Run: headless pygame with SDL's dummy video driver; simulated clock (each Clock.tick advances the game by its frame time, no real sleeping); random seed 0; keys injected as events and as key.get_pressed() state; mouse plan: one left click at the window centre at the start of phase 2, then a move to the lower-right quarter at the start of phase 3.
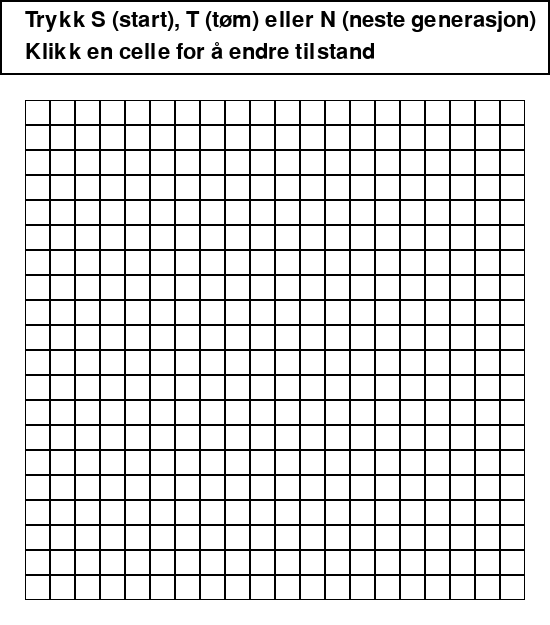
Frame 1 of 4 · flips 1–60 · no input
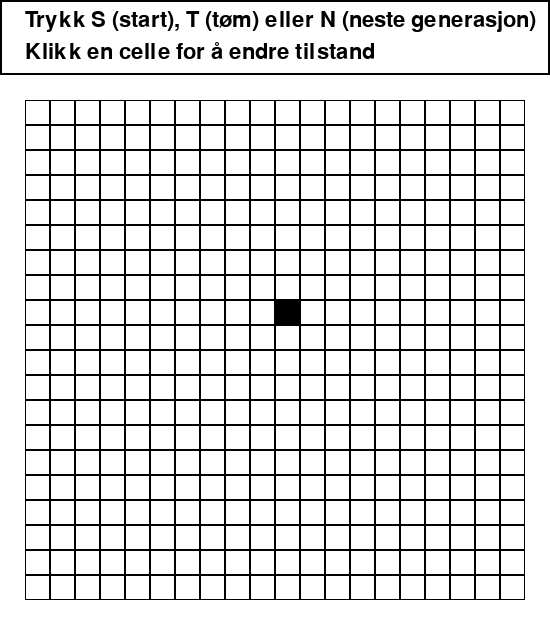
Frame 2 of 4 · flips 61–180 · clicked the window centre · tapped SPACE, RETURN · held RIGHT (→), D
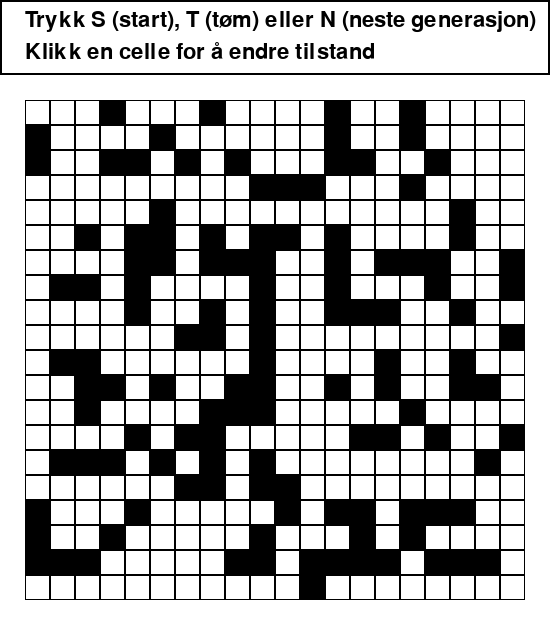
Frame 3 of 4 · flips 181–300 · moved the mouse to the lower-right quarter · held DOWN (↓), S
Frame 4 of 4 · flips 301–420 · held LEFT (←), A, UP (↑), W · screen unchanged from frame 3, image omitted

The pygame program that drew these frames:

'''
Oppgave 10 - Livssyklus
IT-2 Eksamen Vår 2024
Antagelser:
    Celler på utsiden av rutenettet er døde.
Beskrivelse:
    Se oppgaveteksten.
Utgangspunkt:
    Pygame-mal fra Smidig IT-2
'''
import pygame as pg
from random import random

# Konstanter
MENY_HØYDE = 75
MARG = 25
RADER = 20
KOLONNER = 20
CELLE_STØRRELSE = 25
BREDDE = 2 * MARG + KOLONNER * CELLE_STØRRELSE
HØYDE = MENY_HØYDE + 2 * MARG + RADER * CELLE_STØRRELSE
FPS = 25

"""En celle har en tilstand (levende eller død) og en posisjon i rutenettet."""


class Celle(pg.sprite.Sprite):

    def __init__(self, rad, kolonne):
        super().__init__()
        self.rad = rad
        self.kolonne = kolonne
        self.er_død = True
        self.neste_tilstand = None
        self.image = pg.Surface((CELLE_STØRRELSE, CELLE_STØRRELSE))
        self.rect = self.image.get_rect()
        self.image.fill("white")
        self.rect.topleft = (MARG + kolonne * CELLE_STØRRELSE,
                             MENY_HØYDE + MARG + rad * CELLE_STØRRELSE)
        pg.draw.rect(self.image, "black", self.rect, 1)

    def update(self):
        '''Døde celler er hvite, og levende celler er svarte.'''
        farge = 'white' if self.er_død else 'black'
        self.image.fill(farge)
        rect = self.image.get_rect()
        pg.draw.rect(self.image, "black", rect, 1)

    def finn_naboceller(self, alle_celler):
        """Bruk rad og kolonne til å finne nabocellene til en celle."""
        self.naboceller = []
        for celle in alle_celler:
            if celle != self and abs(celle.rad - self.rad) <= 1 and abs(celle.kolonne - self.kolonne) <= 1:
                self.naboceller.append(celle)

    def beregn_neste_tilstand(self):
        '''Beregn neste tilstand for en celle basert på nabocellenes tilstand'''
        antall_levende_naboer = sum(
            not nabo.er_død for nabo in self.naboceller)
        if self.er_død:
            self.neste_tilstand = antall_levende_naboer != 3
        else:
            self.neste_tilstand = antall_levende_naboer not in (2, 3)


class App:
    def __init__(self):
        '''Initialiser pygame og opprett rutenettet med celler.'''
        pg.init()
        self.klokke = pg.time.Clock()
        self.skjerm = pg.display.set_mode((BREDDE, HØYDE))
        pg.display.set_caption("Livssyklus")
        self.alle_celler = pg.sprite.Group()
        for rad in range(RADER):
            for kolonne in range(KOLONNER):
                celle = Celle(rad, kolonne)
                self.alle_celler.add(celle)
        for celle in self.alle_celler:
            celle.finn_naboceller(self.alle_celler)
        self.kjører = True

    def behandle_hendelser(self):
        """Behandle brukerinput fra tastatur og mus."""
        for event in pg.event.get():
            if event.type == pg.QUIT:
                self.kjører = False
            elif event.type == pg.KEYDOWN:
                if event.key == pg.K_s:
                    self.start()
                elif event.key == pg.K_t:
                    self.tøm()
                elif event.key == pg.K_n:
                    self.neste_generasjon()
            # Klikk på celle for å endre tilstand
            elif event.type == pg.MOUSEBUTTONDOWN and event.button == 1:
                pos = pg.mouse.get_pos()
                for celle in self.alle_celler:
                    if celle.rect.collidepoint(pos):
                        celle.er_død = not celle.er_død

    def oppdater(self):
        """Oppdater alle cellene i rutenettet."""
        self.alle_celler.update()

    def tegn(self):
        """Tegn hele spillet med meny og rutenett på skjermen."""
        self.skjerm.fill("white")
        self.alle_celler.draw(self.skjerm)
        pg.draw.rect(self.skjerm, "black", (0, 0, BREDDE, MENY_HØYDE), 2)
        font = pg.font.Font(None, 32)
        tekst = font.render(
            "Trykk S (start), T (tøm) eller N (neste generasjon)", True, "black")
        self.skjerm.blit(tekst, (MARG, MARG-16))
        tekst = font.render(
            "Klikk en celle for å endre tilstand", True, "black")
        self.skjerm.blit(tekst, (MARG, MARG+16))
        pg.display.update()

    def kjør(self):
        """Kjør hovedspilløkken."""
        while self.kjører:
            self.behandle_hendelser()
            self.oppdater()
            self.tegn()
            self.klokke.tick(FPS)
        pg.quit()

    def start(self):
        """Initier rutenettet med tilfeldig levende celler."""
        for celle in self.alle_celler:
            celle.er_død = random() > 1/3

    def tøm(self):
        """Sett alle celler i rutenettet til død tilstand."""
        for celle in self.alle_celler:
            celle.er_død = True

    def neste_generasjon(self):
        """Beregn og sett neste generasjons tilstand for alle celler."""
        for celle in self.alle_celler:
            celle.beregn_neste_tilstand()
        for celle in self.alle_celler:
            celle.er_død = celle.neste_tilstand


if __name__ == "__main__":
    app = App()
    app.kjør()

# Smidig IT-2 © TIP AS 2024
